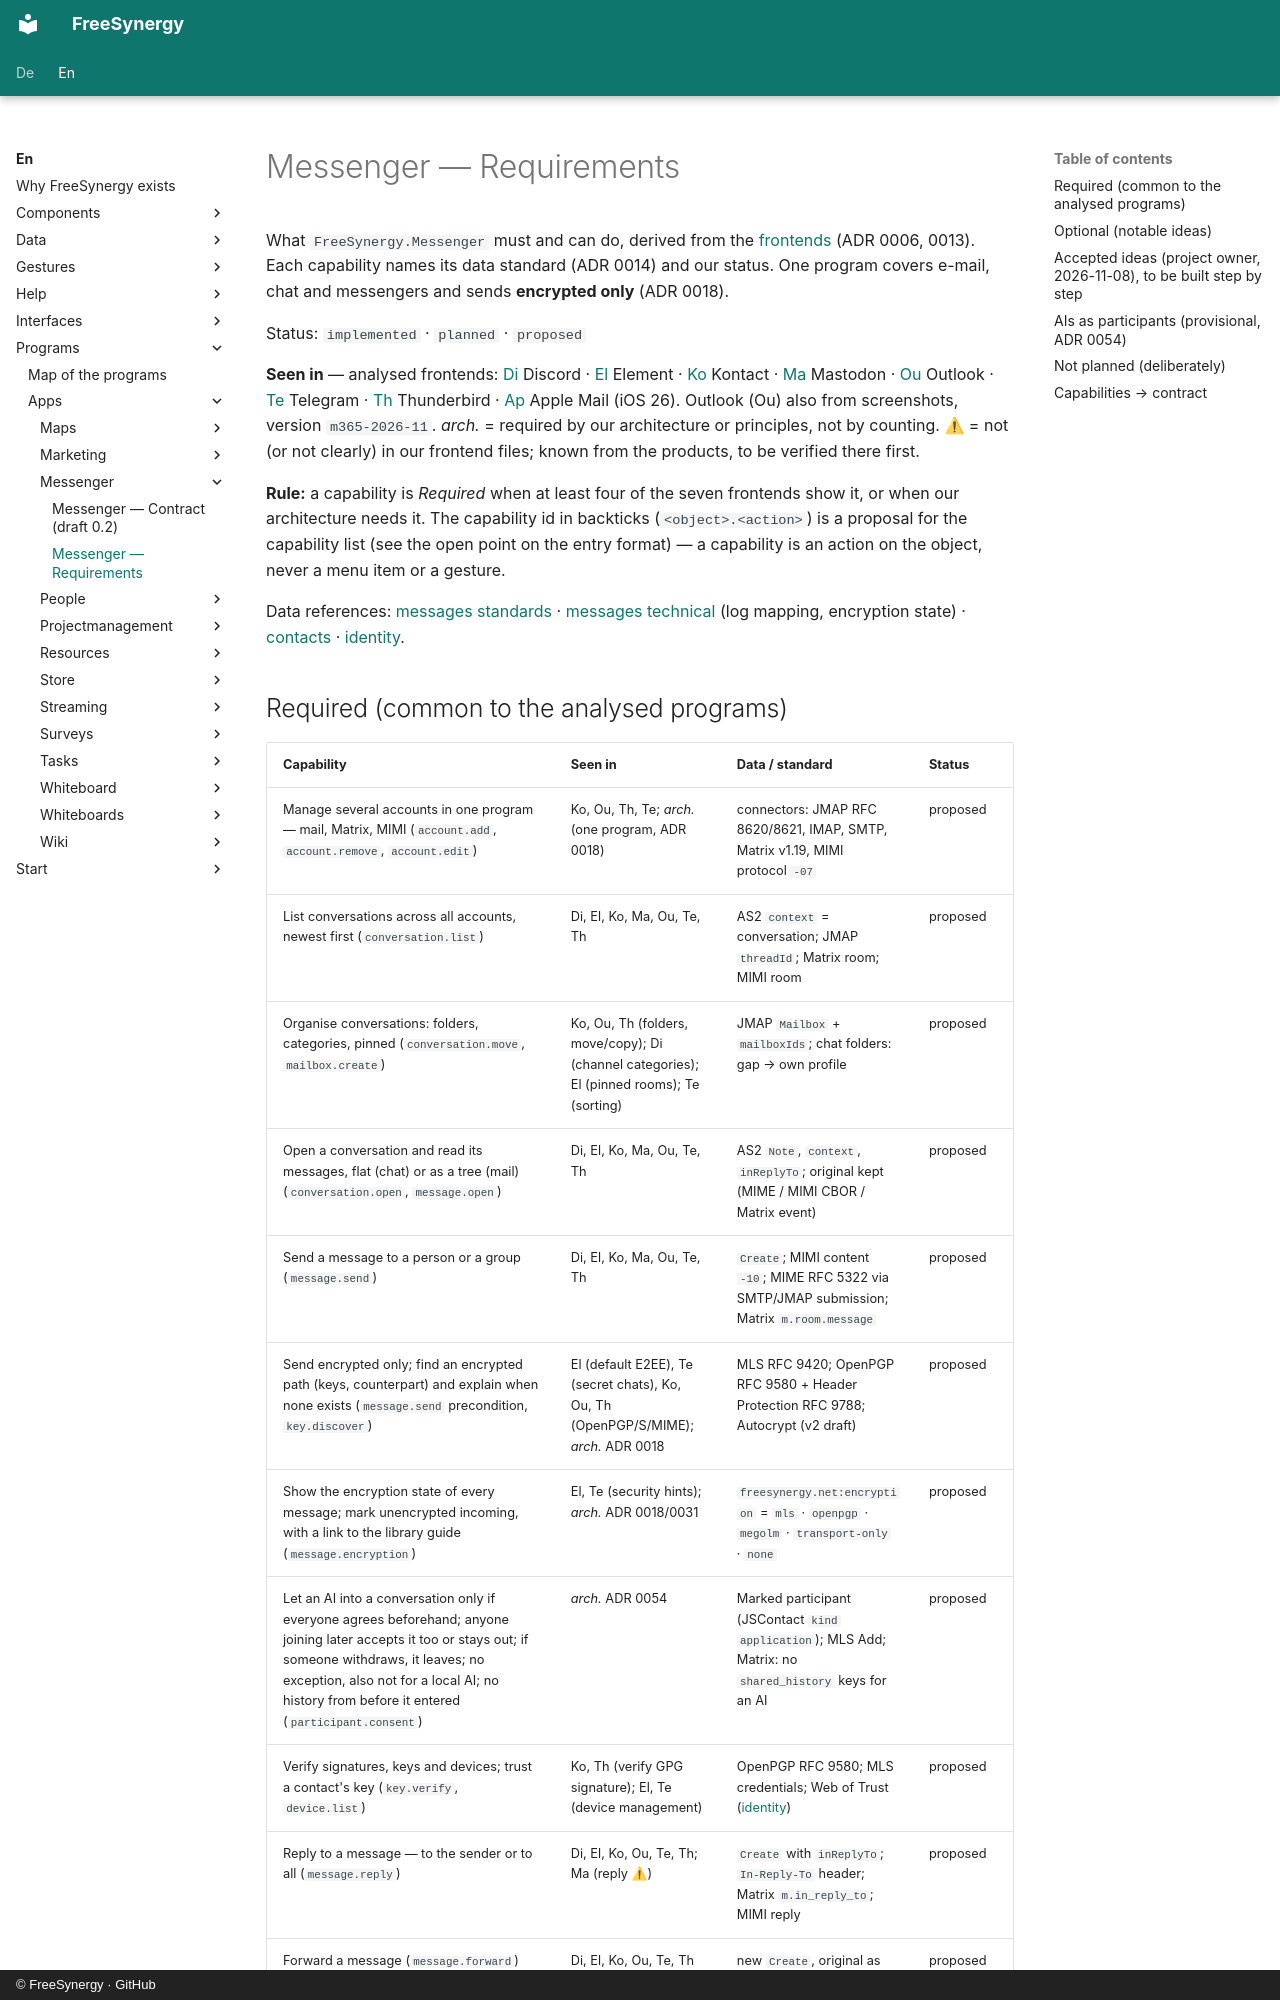

repository: FreeSynergy/fs-documentation · page: en/programs/apps/messenger/requirements/index.html · generator: mkdocs · copyright: © FreeSynergy · GitHub

# Messenger — Requirements

What `FreeSynergy.Messenger` must and can do, derived from the [frontends](frontends/index.md)
(ADR 0006, 0013). Each capability names its data standard (ADR 0014) and our status.
One program covers e-mail, chat and messengers and sends **encrypted only** (ADR 0018).

Status: `implemented` · `planned` · `proposed`

**Seen in** — analysed frontends: [Di](frontends/discord/index.md) Discord ·
[El](frontends/element/index.md) Element · [Ko](frontends/kontact/index.md) Kontact ·
[Ma](frontends/mastodon/index.md) Mastodon · [Ou](frontends/outlook/index.md) Outlook ·
[Te](frontends/telegram/index.md) Telegram · [Th](frontends/thunderbird/index.md) Thunderbird ·
[Ap](frontends/apple-mail/index.md) Apple Mail (iOS 26). Outlook (Ou) also from screenshots, version `m365-2026-11`.
*arch.* = required by our architecture or principles, not by counting.
⚠ = not (or not clearly) in our frontend files; known from the products, to be verified there first.

**Rule:** a capability is *Required* when at least four of the seven frontends show it, or when
our architecture needs it. The capability id in backticks (`<object>.<action>`) is a proposal
for the capability list (see the open point on the entry format) — a capability is an action on
the object, never a menu item or a gesture.

Data references: [messages standards](../../../data/messages/standards.md) ·
[messages technical](../../../data/messages/technical.md) (log mapping, encryption state) ·
[contacts](../../../data/people/index.md) · [identity](../../../data/identity/index.md).
